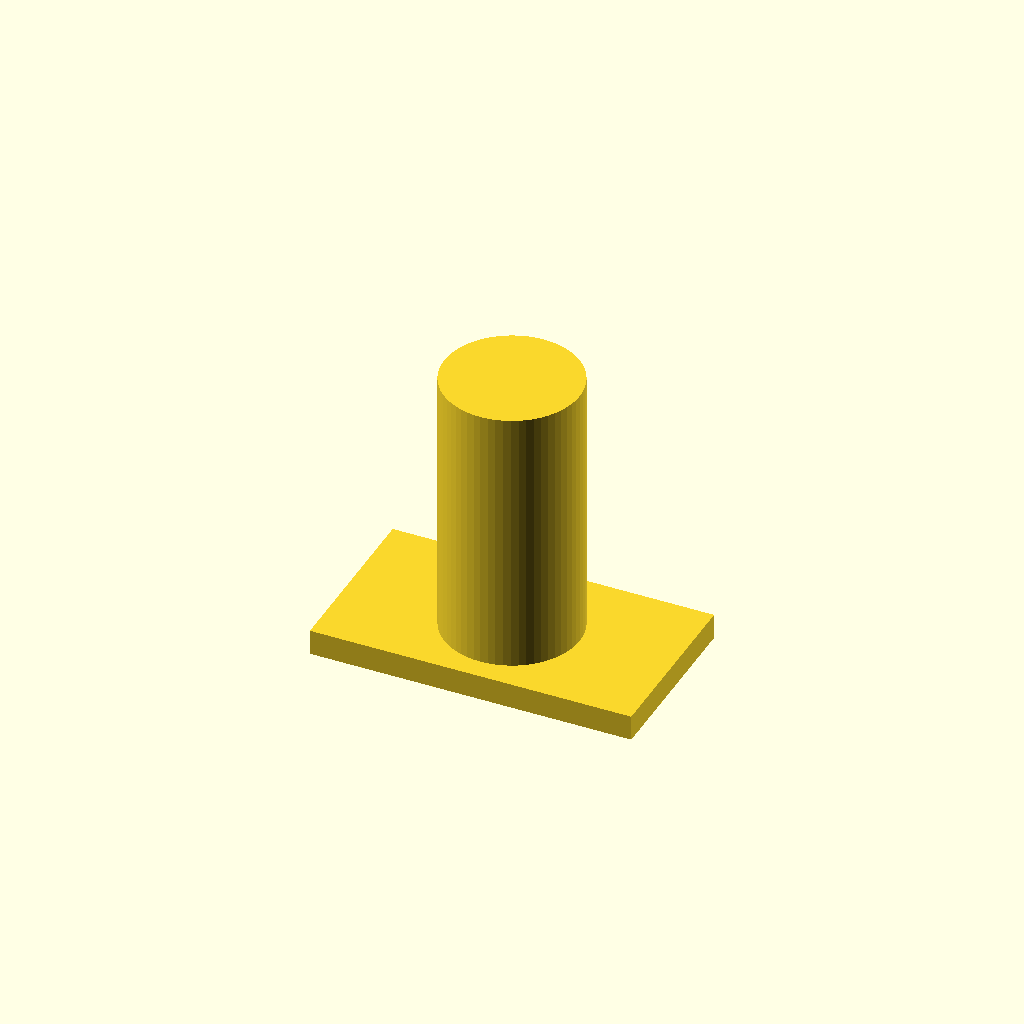
Cell 1: the model at its default parameters.
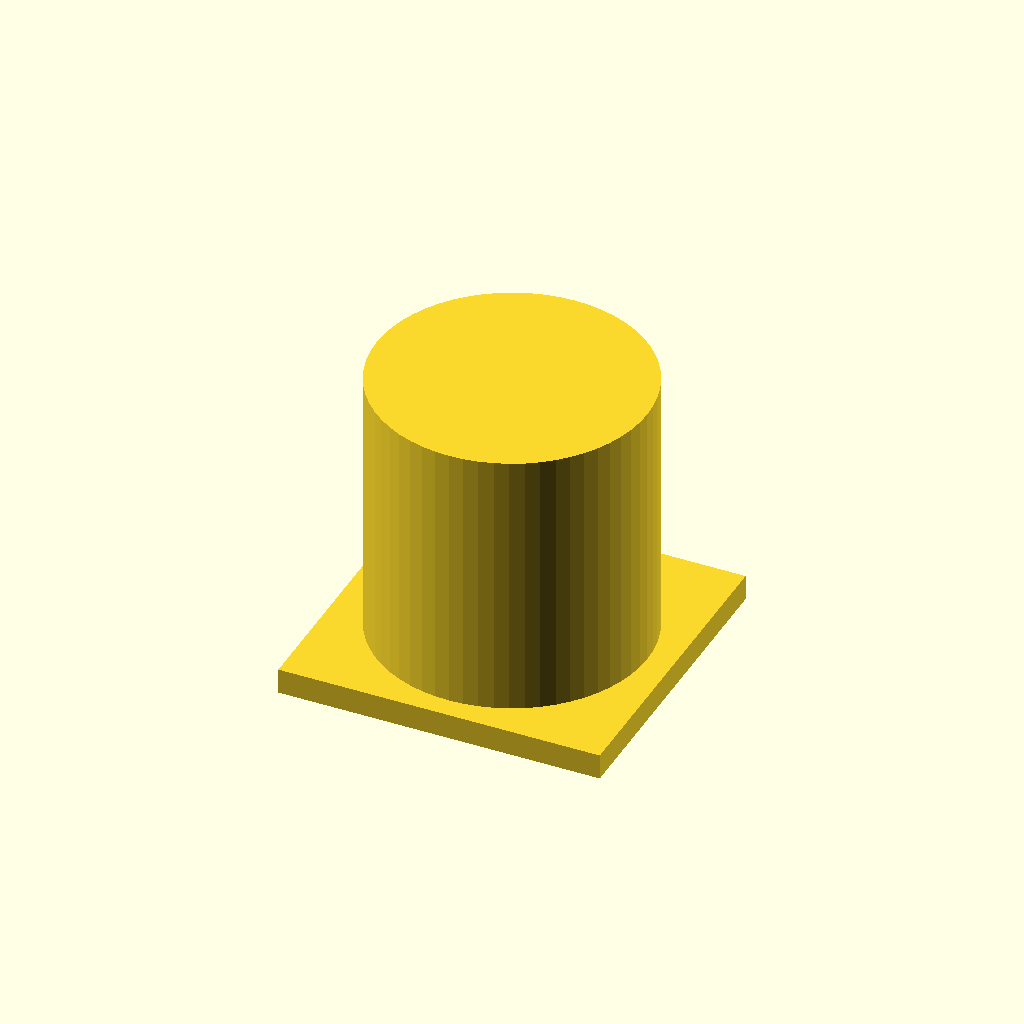
Cell 2: shaft_d = 32 (everything else at default).
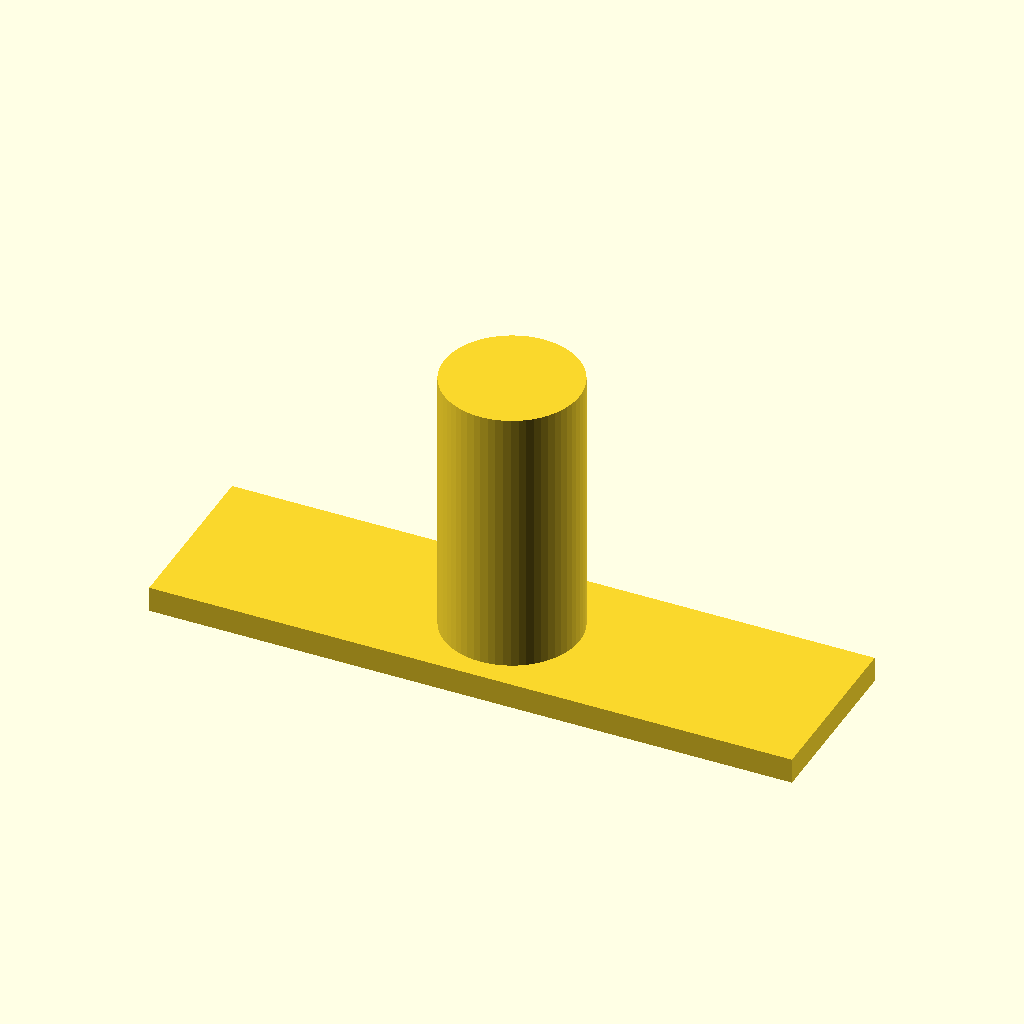
Cell 3: the same model with head_l = 76.
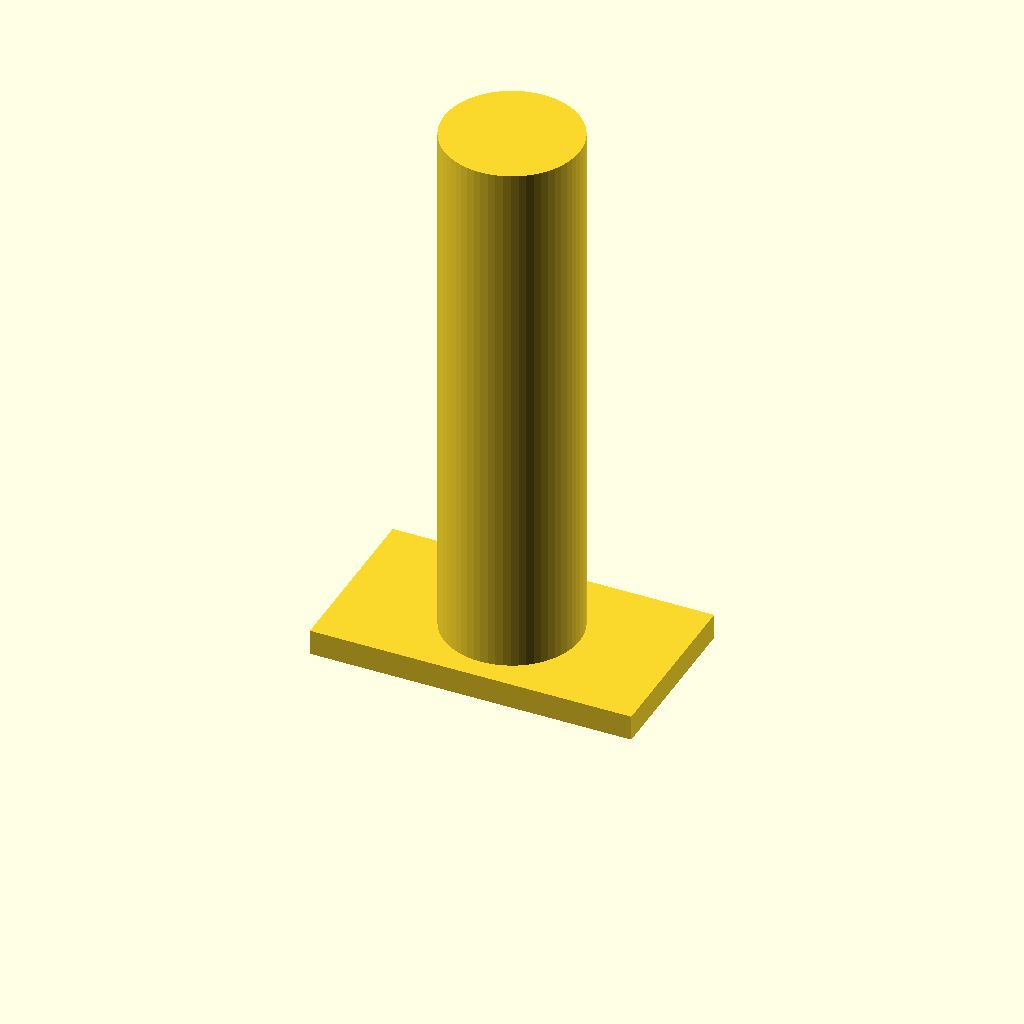
Cell 4: the same model with shaft_l = 64.
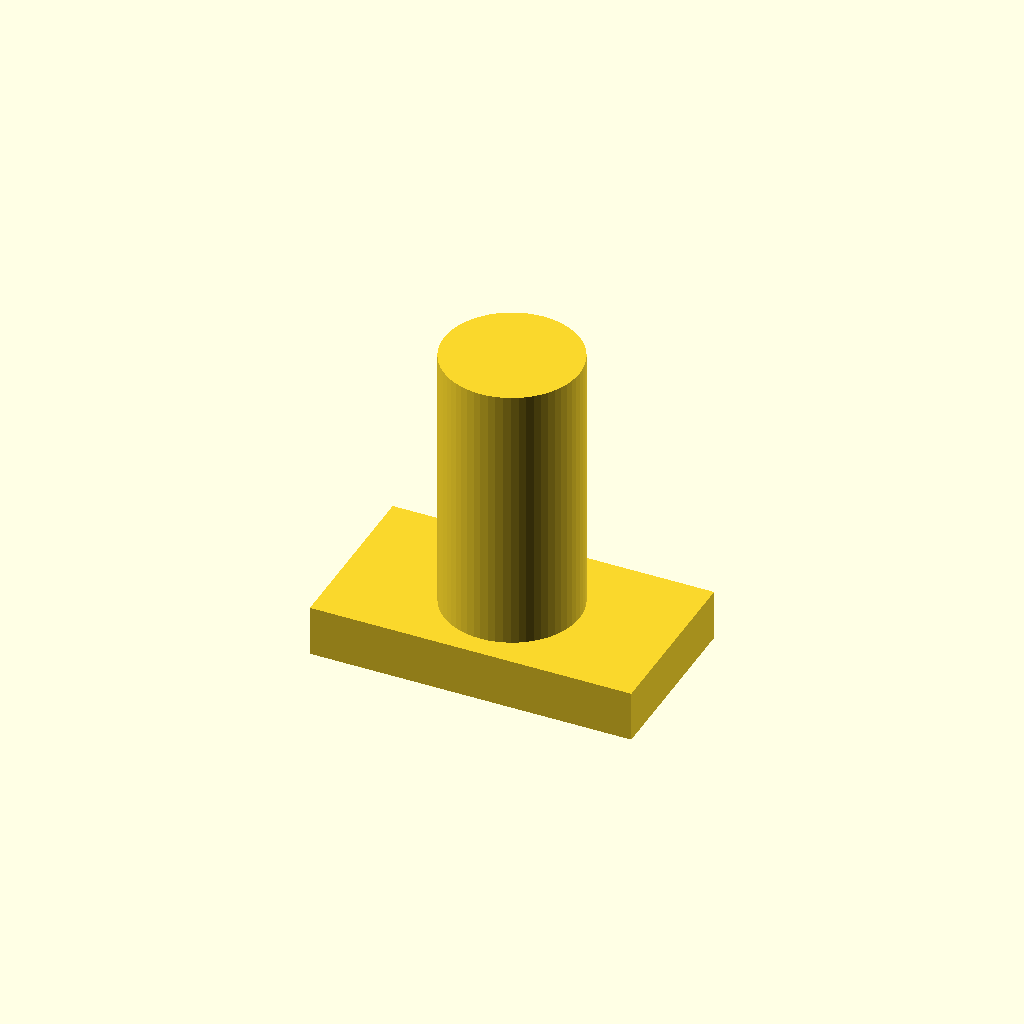
Cell 5: head_h = 6 (everything else at default).
All cells are drawn from one camera (rotation 55°, 0°, 25°, orthographic, colour scheme Cornfield), so only the parameter changes between them.
The OpenSCAD source (optional_data/data/parts/part_0915.scad):
// T-head slot bolt.
$fn = 60;
eps = 0.02;
shaft_d = 16;
head_l = 38;
shaft_l = 32;
head_w = shaft_d + 5;
head_h = 3;
union() {
    translate([-head_l/2,-head_w/2,0]) cube([head_l,head_w,head_h]);
    translate([0,0,head_h]) cylinder(d=shaft_d,h=shaft_l);
}
Customizer parameters (derived from the source; name, type, default, range or options):
eps: number, default 0.02
shaft_d: number, default 16
head_l: number, default 38
shaft_l: number, default 32
head_h: number, default 3
